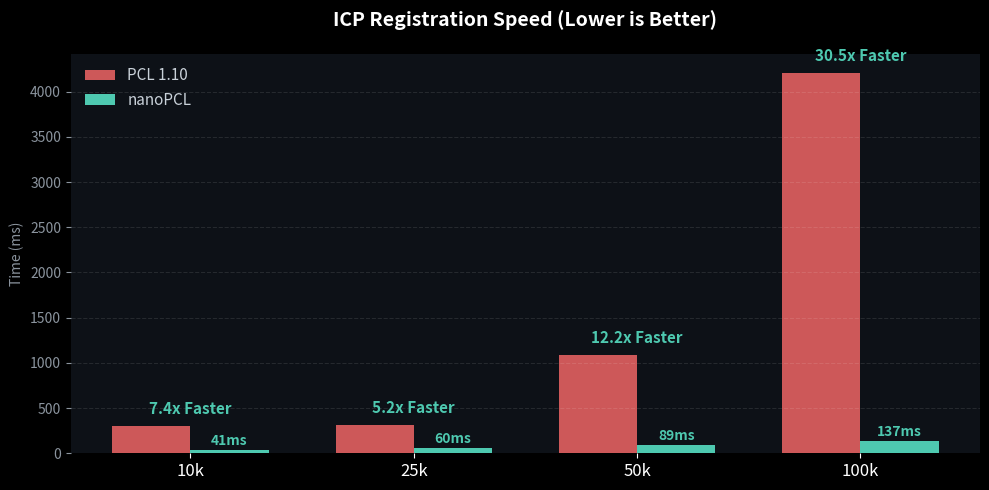

Source code (Python):
import matplotlib.pyplot as plt
import numpy as np

# Data
points = ['10k', '25k', '50k', '100k']
pcl_times = [303.32, 312.17, 1088.19, 4209.12]
nanopcl_times = [41.25, 60.12, 89.06, 137.94]

# Style Settings
plt.style.use('dark_background')
fig, ax = plt.subplots(figsize=(10, 5))
fig.patch.set_facecolor('#0d1117') # GitHub Dark Dimmed background
ax.set_facecolor('#0d1117')

x = np.arange(len(points))
width = 0.35

# Colors (Modern Neon)
color_pcl = '#ff6b6b'      # Soft Red
color_nano = '#4ec9b0'     # VS Code Cyan (TypeScript color)

# Plot Bars
rects1 = ax.bar(x - width/2, pcl_times, width, label='PCL 1.10', color=color_pcl, alpha=0.8)
rects2 = ax.bar(x + width/2, nanopcl_times, width, label='nanoPCL', color=color_nano, alpha=1.0)

# Remove borders (spines)
for spine in ax.spines.values():
    spine.set_visible(False)

# Labels
ax.set_ylabel('Time (ms)', fontsize=10, color='#8b949e')
ax.set_title('ICP Registration Speed (Lower is Better)', fontsize=14, color='white', fontweight='bold', pad=20)
ax.set_xticks(x)
ax.set_xticklabels(points, fontsize=12, color='white')
ax.tick_params(axis='y', colors='#8b949e')
ax.grid(axis='y', linestyle='--', alpha=0.1)

# Legend
legend = ax.legend(frameon=False, fontsize=11)
plt.setp(legend.get_texts(), color='#c9d1d9')

# Annotations (Speedup Chips)
for i in range(len(points)):
    speedup = pcl_times[i] / nanopcl_times[i]
    
    # Calculate position
    height_pcl = pcl_times[i]
    height_nano = nanopcl_times[i]
    
    # Draw arrow or line indicating difference? No, just text is cleaner.
    # Place text above the higher bar (PCL)
    ax.text(x[i], height_pcl + 100, f'{speedup:.1f}x Faster', 
            ha='center', va='bottom', fontsize=11, fontweight='bold', color=color_nano)

# Add values on top of nanoPCL bars only (Focus on how fast nanoPCL is)
for rect in rects2:
    height = rect.get_height()
    ax.text(rect.get_x() + rect.get_width()/2., height + 20,
            f'{int(height)}ms',
            ha='center', va='bottom', color=color_nano, fontsize=10, fontweight='bold')

plt.tight_layout()
plt.savefig('benchmark_icp_dark.png', dpi=300, facecolor='#0d1117')
print("Stylish graph saved to benchmark_icp_dark.png")
